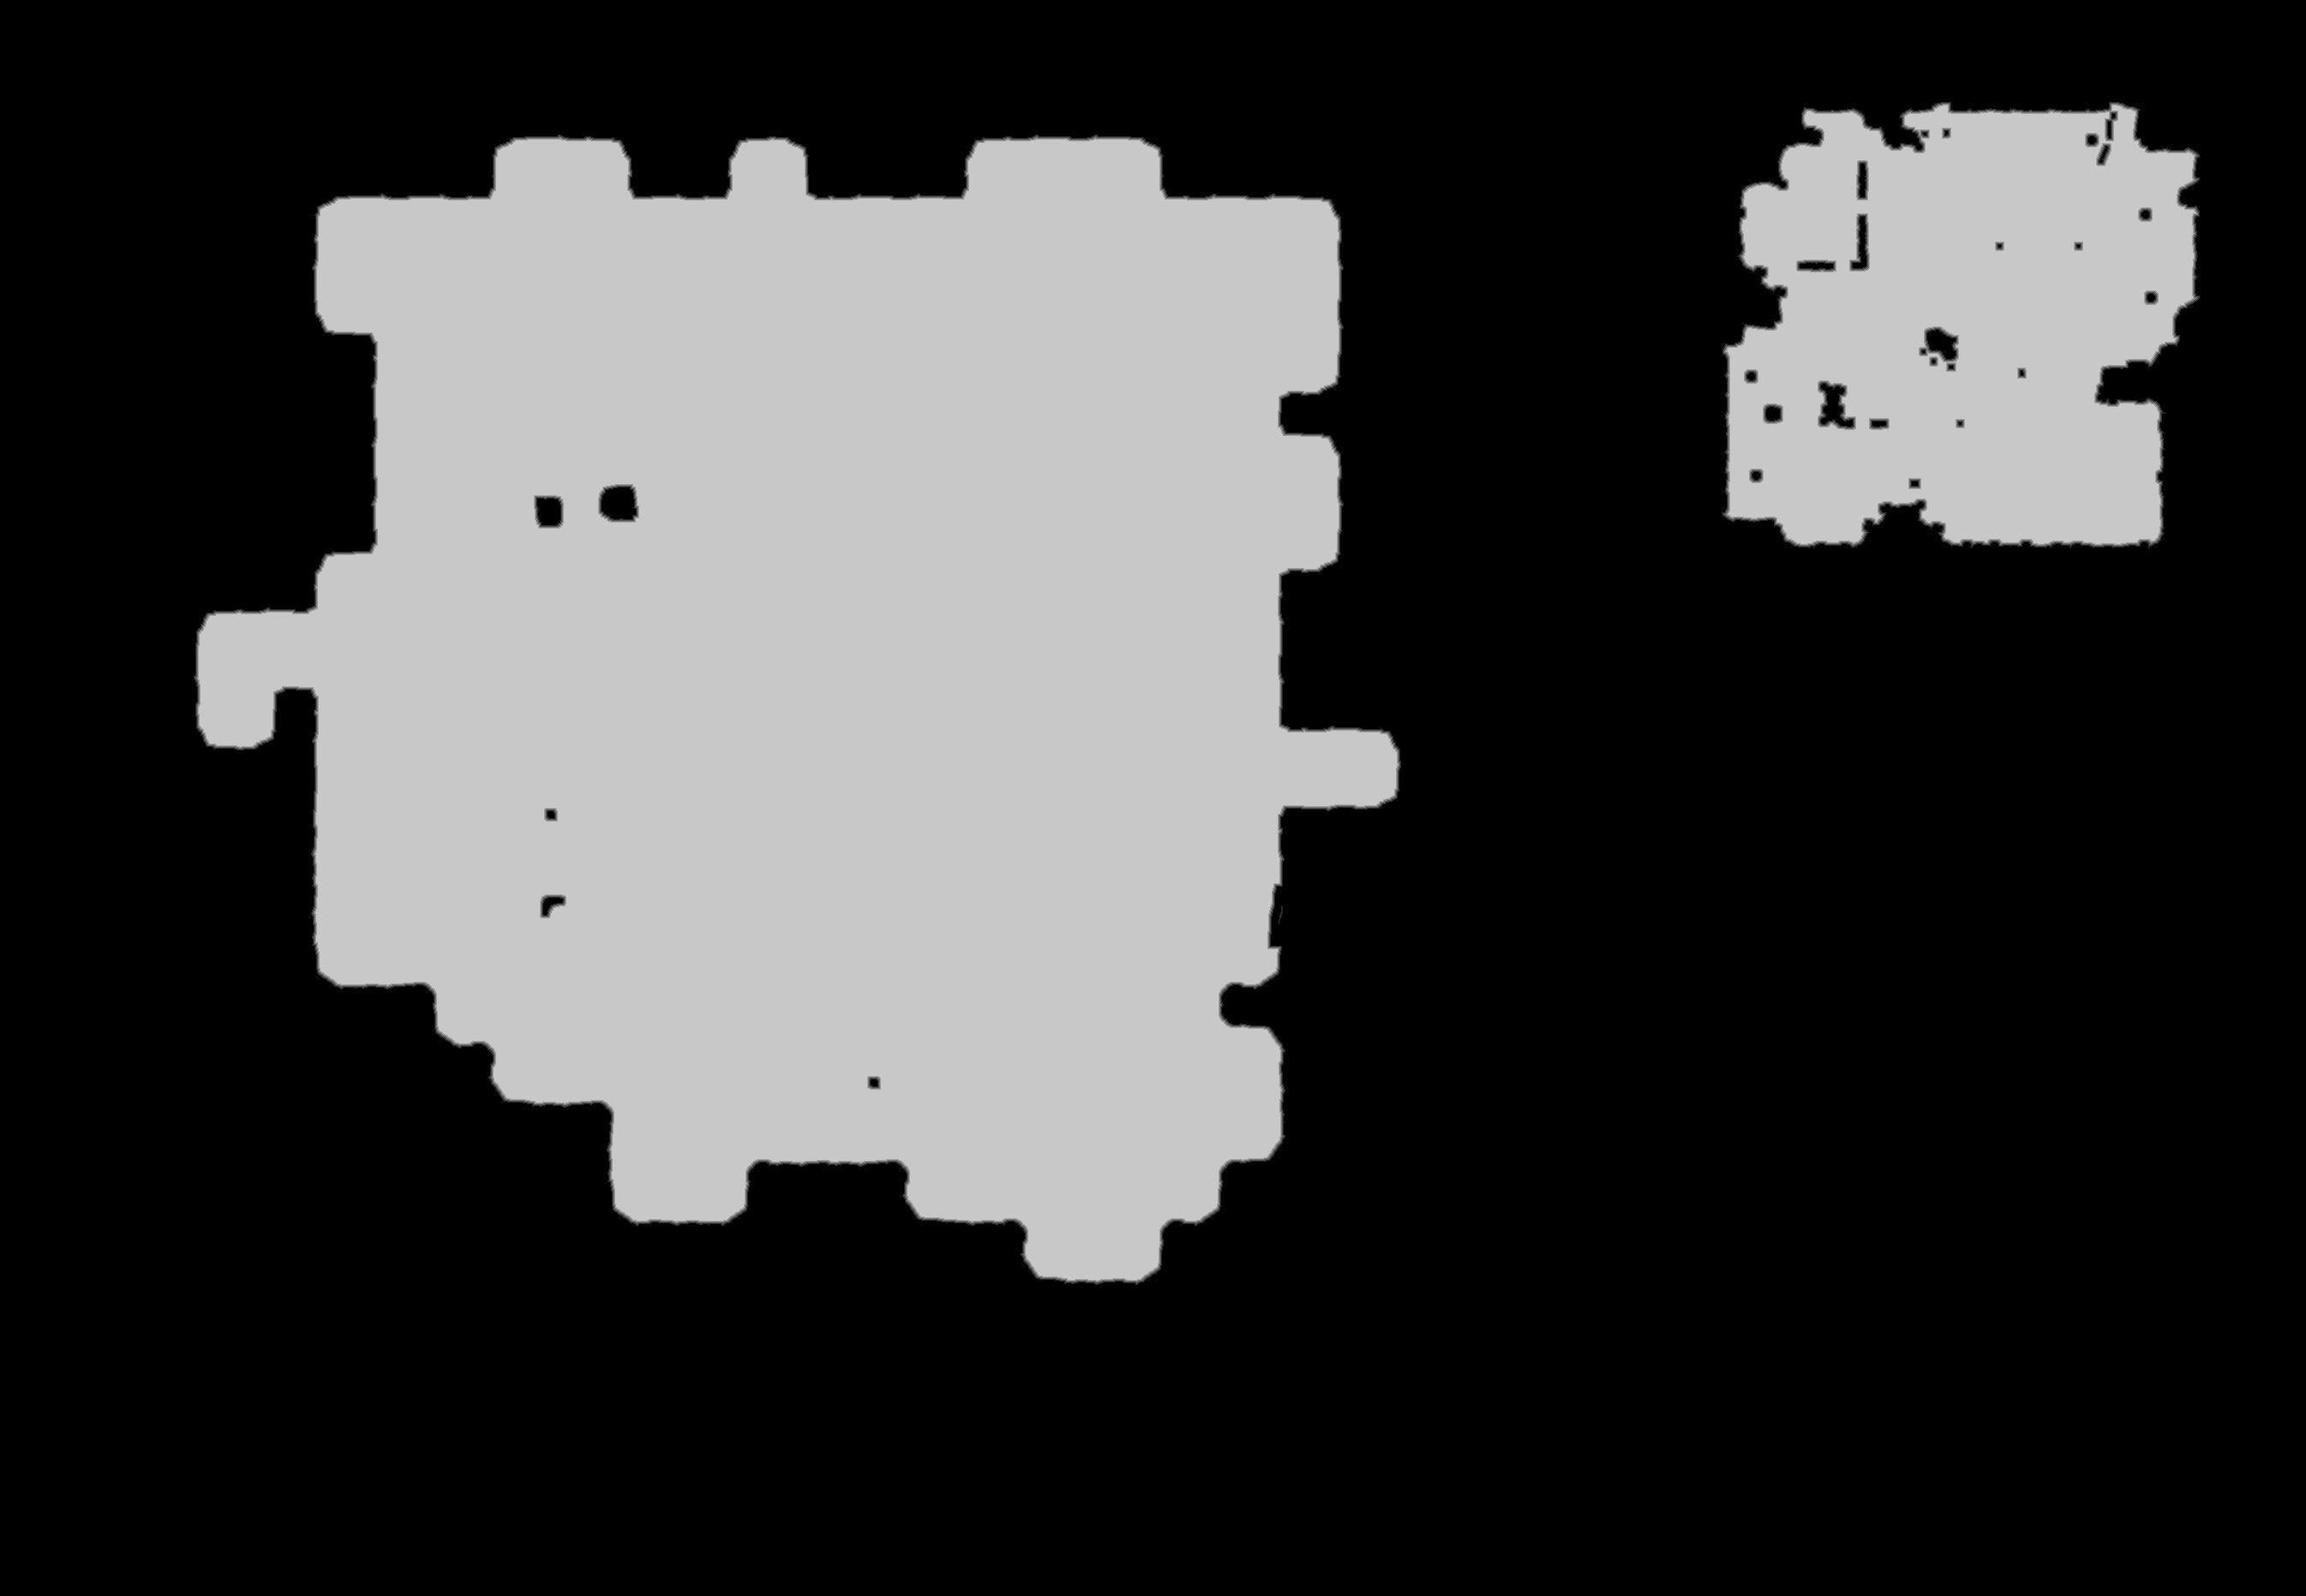

Source data for this figure (header and first rows):
base	0x58f35370000
origin	0x190010
stride	1346
width	2691
height	1863
nibble	0	3430164
nibble	1	12503
nibble	2	12411
nibble	3	12411
nibble	4	12456
nibble	5	1533388
